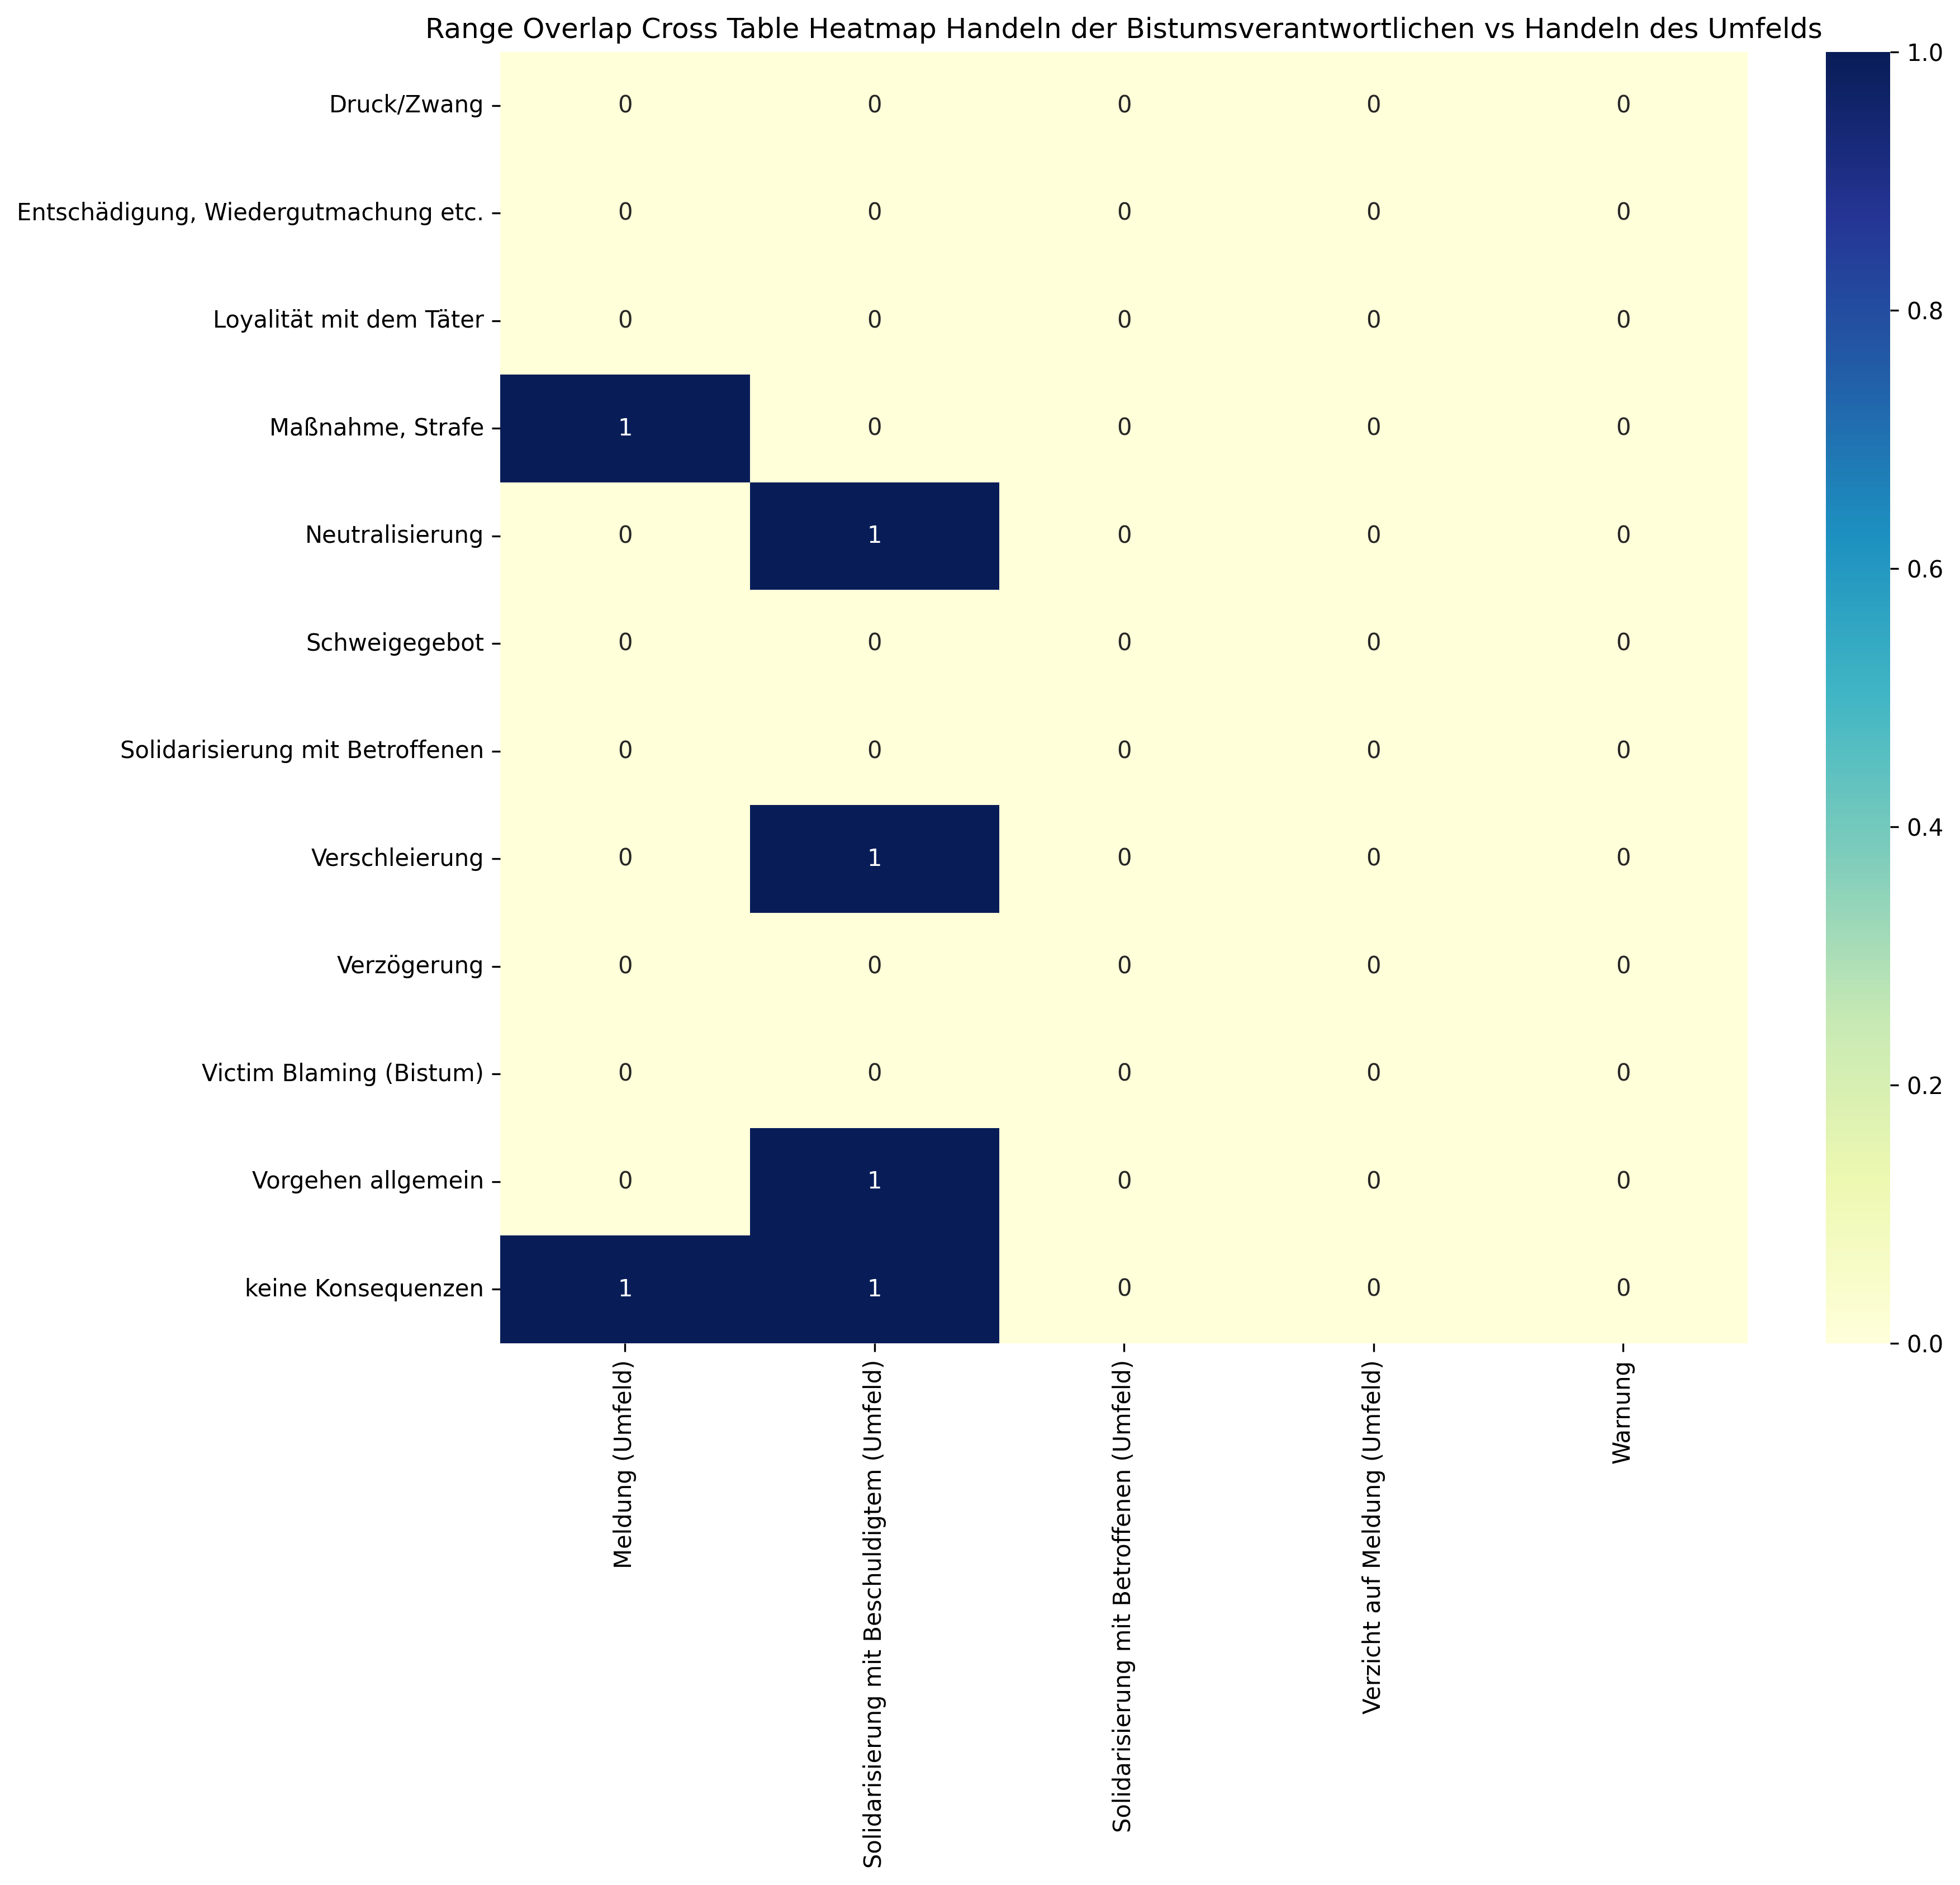

Source data for this figure (header and first rows):
, Meldung (Umfeld), Solidarisierung mit Beschuldigtem (Umfel…, Solidarisierung mit Betroffenen (Umfeld), Verzicht auf Meldung (Umfeld), Warnung, Sum
Druck/Zwang, 0, 0, 0, 0, 0, 0
Entschädigung, Wiedergutmachung etc., 0, 0, 0, 0, 0, 0
Loyalität mit dem Täter, 0, 0, 0, 0, 0, 0
Maßnahme, Strafe, 1, 0, 0, 0, 0, 1
Neutralisierung, 0, 1, 0, 0, 0, 1
Schweigegebot, 0, 0, 0, 0, 0, 0
Solidarisierung mit Betroffenen, 0, 0, 0, 0, 0, 0
Verschleierung, 0, 1, 0, 0, 0, 1
Verzögerung, 0, 0, 0, 0, 0, 0
Victim Blaming (Bistum), 0, 0, 0, 0, 0, 0
Vorgehen allgemein, 0, 1, 0, 0, 0, 1
keine Konsequenzen, 1, 1, 0, 0, 0, 2
Sum, 2, 4, 0, 0, 0, 6
